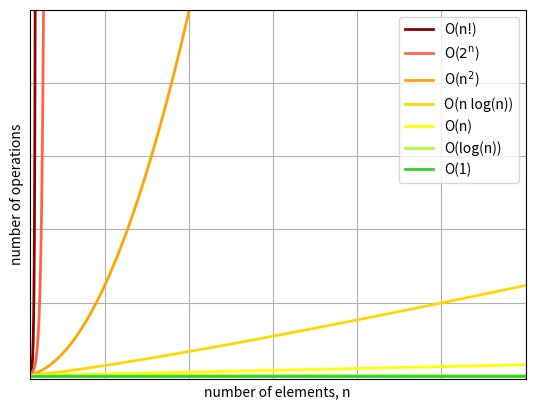

Generate this figure with matplotlib:
from scipy.special import gamma
from matplotlib import pyplot as plt
import numpy as np
import math

common = dict(linewidth=2)

n = np.linspace(1,10,100)
plt.plot(n, gamma(n),
    color='darkred',
    label='O(n!)',
    **common
    )

n = np.linspace(1,20,100)
plt.plot(n, 2**n,
    color='tomato',
    label=r'O($2^{\mathrm{n}}$)',
    **common
    )

n = np.linspace(1,100,100)
plt.plot(n, n**2,
    color='orange',
    label=r'O(n$^2$)',
    **common
    )

n = np.linspace(1,300,100)
plt.plot(n, n*np.log2(n),
    color='gold',
    label='O(n log(n))',
    **common
    )

plt.plot(n, n,
    color='yellow',
    label='O(n)',
    **common
    )

plt.plot(n, np.log2(n),
    color='greenyellow',
    label='O(log(n))',
    **common
    )

plt.plot(n, [1]*len(n),
    color='limegreen',
    label='O(1)',
    **common
    )


plt.tick_params(
    axis='both',
    which='both',
    left=False,
    bottom=False,
    top=False,
    labelleft=False,
    labelbottom=False
    )

plt.ylim(-100,10000)
plt.xlim(5,300)
plt.xlabel('number of elements, n')
plt.ylabel('number of operations')
plt.grid()
plt.legend()

plt.savefig('big-o.png')